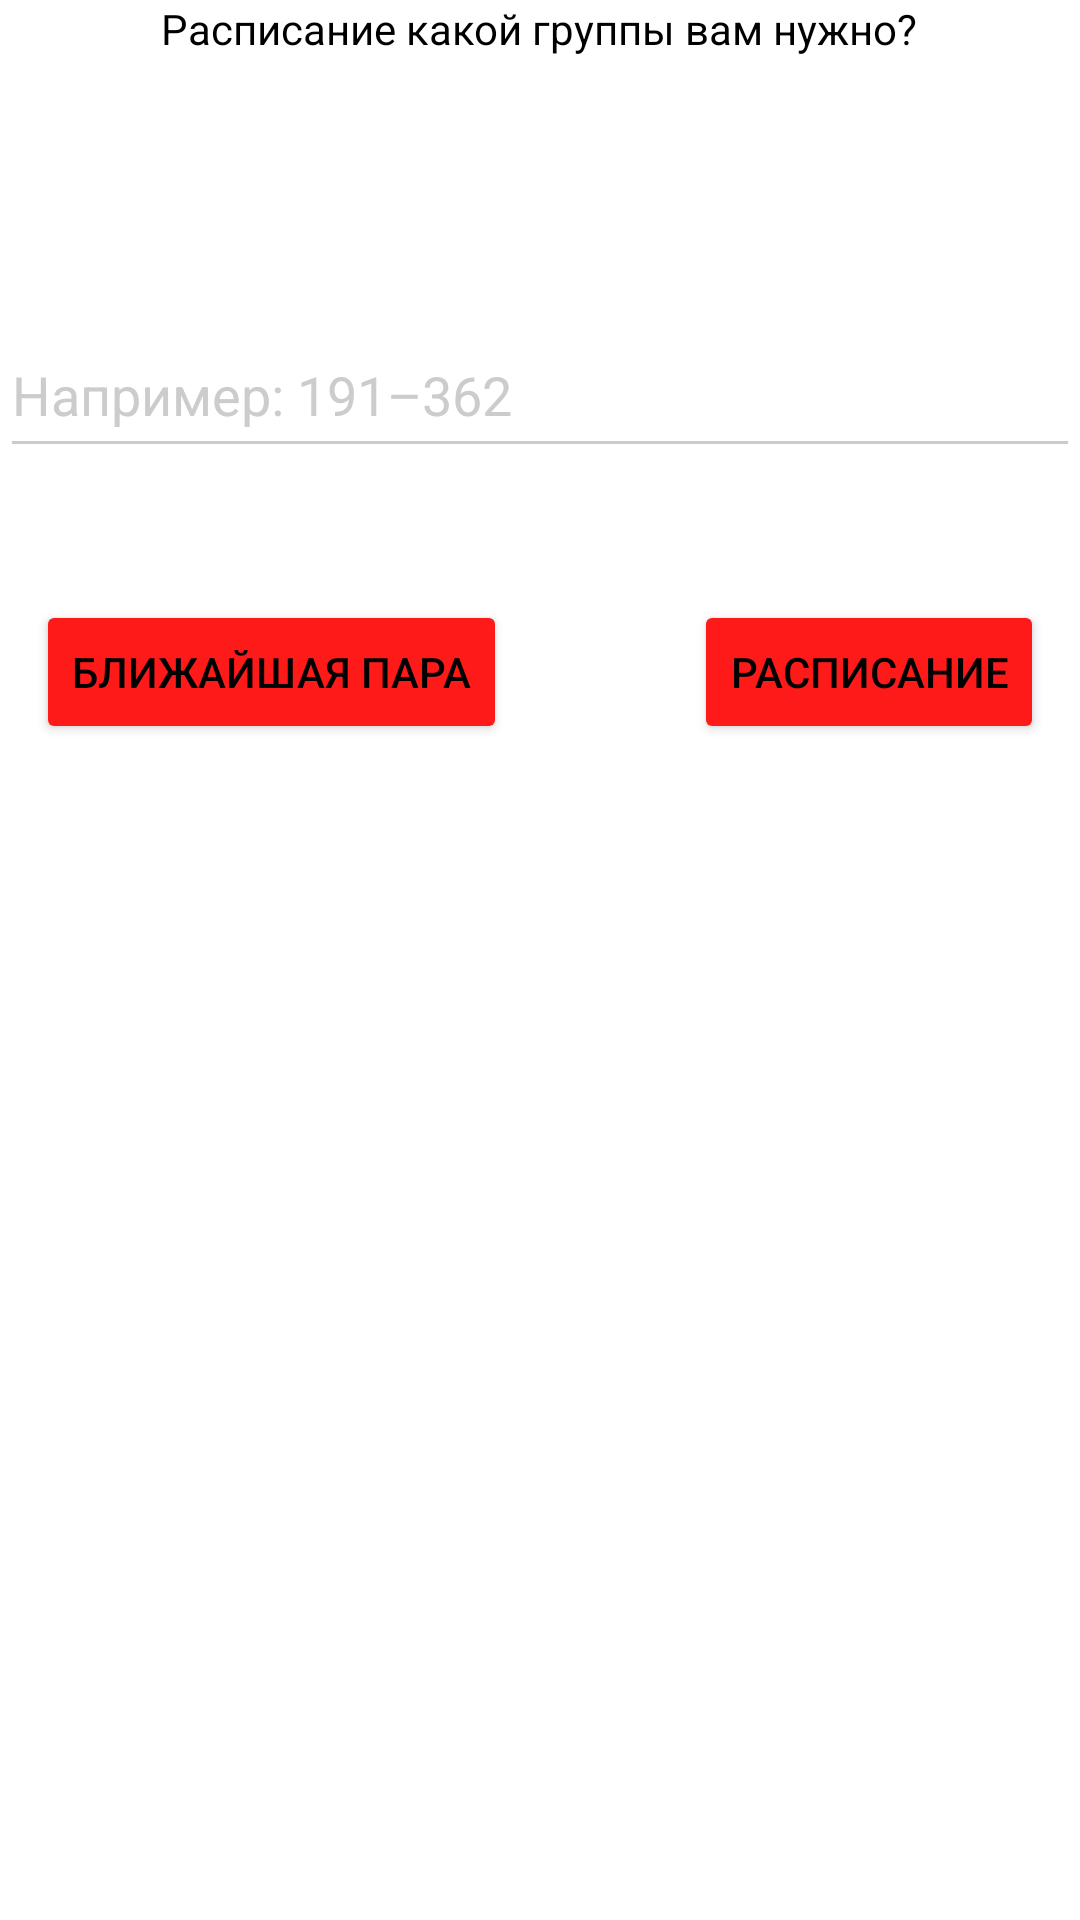

Write the Android layout XML for this screen, with the resource values it uses.
<!-- AndroidManifest.xml: activity theme AppTheme.Dark -->
<!-- res/layout/activity_main.xml -->
<?xml version="1.0" encoding="utf-8"?>
<LinearLayout xmlns:android="http://schemas.android.com/apk/res/android"
    xmlns:tools="http://schemas.android.com/tools"
    android:layout_width="match_parent"
    android:layout_height="match_parent"
    android:fitsSystemWindows="true"
    android:orientation="vertical">

    <TextView
        android:layout_width="wrap_content"
        android:layout_height="72dp"
        android:layout_gravity="center"
        android:layout_marginBottom="24dp"
        android:text="@string/tv_label_group" />

    <AutoCompleteTextView
        android:id="@+id/spinner"
        android:layout_width="match_parent"
        android:layout_height="52dp"
        android:layout_marginTop="8dp"
        android:layout_marginBottom="8dp"
        android:hint="@string/et_hint" />

    <FrameLayout
        android:layout_width="match_parent"
        android:layout_height="wrap_content"
        android:layout_marginTop="24dp"
        android:layout_marginBottom="24dp"
        android:orientation="horizontal"
        android:padding="12dp">

        <Button
            android:id="@+id/btn_one"
            android:layout_width="wrap_content"
            android:layout_height="wrap_content"
            android:layout_gravity="top|left"
            android:onClick="onDaySchedule"
            android:text="@string/for_now" />

        <Button
            android:id="@+id/btn_all"
            android:layout_width="wrap_content"
            android:layout_height="wrap_content"
            android:layout_gravity="top|right"
            android:onClick="allSchedule"
            android:text="@string/for_all" />

    </FrameLayout>

    <ListView
        android:id="@+id/lv_now"
        android:layout_width="wrap_content"
        android:layout_height="wrap_content" />

</LinearLayout>
<!-- resources referenced by this layout -->
<resources>
  <string name="et_hint">Например: 191–362</string>
  <string name="for_all">Расписание</string>
  <string name="for_now">Ближайшая пара</string>
  <string name="tv_label_group">Расписание какой группы вам нужно?</string>
  <style name="AppTheme.Dark" parent="Theme.AppCompat.NoActionBar">
          <item name="colorPrimary">@color/primary</item>
          <item name="colorPrimaryDark">@color/primary_dark</item>
          <item name="colorAccent">@color/accent</item>
  
          <item name="android:windowBackground">@drawable/bg</item>
          <item name="android:spinnerDropDownItemStyle">@color/primary</item>
          <item name="android:spinnerItemStyle">@color/primary</item>
          <item name="android:spinnerStyle">@color/primary</item>
  
          <item name="colorControlNormal">@color/iron</item>
          <item name="colorControlActivated">@color/white</item>
          <item name="colorControlHighlight">@color/white</item>
          <item name="android:textColorHint">@color/iron</item>
  
          <item name="colorButtonNormal">@color/primary_darker</item>
          <item name="android:colorButtonNormal">@color/primary_darker</item>
      </style>
  <color name="primary">#FF7575</color>
  <color name="primary_dark">#FF3C3C</color>
  <color name="accent">#FFFFFF</color>
  <color name="iron">#CCCCCC</color>
  <color name="white">#FFFFFF</color>
  <color name="primary_darker">#FF1A1A</color>
</resources>
